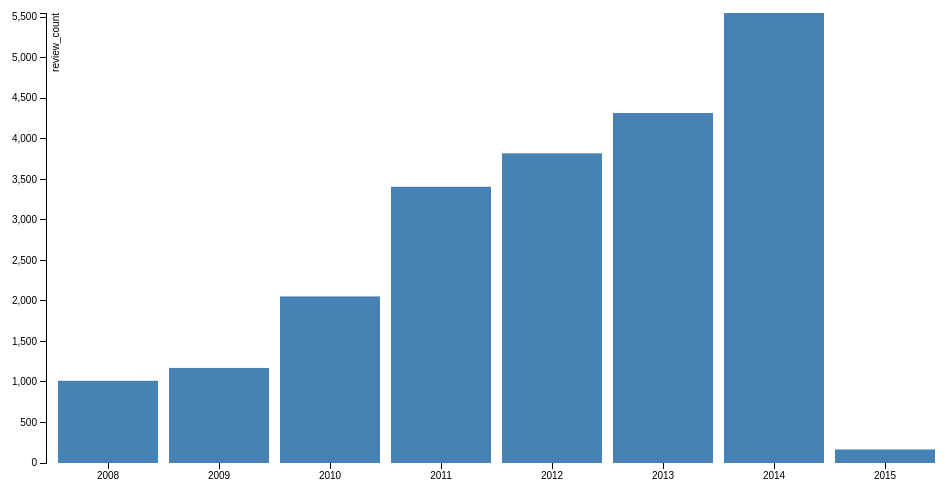
D3 v3 page, settled after 360 driven frames (6 s of simulated time); the page loaded 1 data file(s).



var margin = {top: 20, right: 20, bottom: 30, left: 40},
    width = 960 - margin.left - margin.right,
    height = 500 - margin.top - margin.bottom;

var x = d3.scale.ordinal()
    .rangeRoundBands([0, width], .1);

var y = d3.scale.linear()
    .range([height, 0]);

var xAxis = d3.svg.axis()
    .scale(x)
    .orient("bottom");

var yAxis = d3.svg.axis()
    .scale(y)
    .orient("left"); 

var svg = d3.select("body")
	.append("svg")
    .attr("width", width + margin.left + margin.right)
    .attr("height", height + margin.top + margin.bottom)
  .append("g")
    .attr("transform", "translate(" + margin.left + "," + margin.top + ")");

d3.csv("yearWiseReviewCount.csv", type, function(error, data) {
  if (error) throw error;

  x.domain(data.map(function(d) { return d.year; }));
  y.domain([0, d3.max(data, function(d) { return d.review_count; })]);

  svg.append("g")
      .attr("class", "x axis")
      .attr("transform", "translate(0," + height + ")")
      .call(xAxis);

  svg.append("g")
      .attr("class", "y axis")
      .call(yAxis)
    .append("text")
      .attr("transform", "rotate(-90)")
      .attr("y", 6)
      .attr("dy", ".71em")
      .style("text-anchor", "end")
      .text("review_count");

  svg.selectAll(".bar")
      .data(data)
    .enter().append("rect")
      .attr("class", "bar")
      .attr("x", function(d) { return x(d.year); })
      .attr("width", x.rangeBand())
      .attr("y", function(d) { return y(d.review_count); })
      .attr("height", function(d) { return height - y(d.review_count); });
});

function type(d) {
  d.review_count = +d.review_count;
  return d;
}



### data: yearWiseReviewCount.csv
year, review_count
2008, 1014
2009, 1173
2010, 2055
2011, 3408
2012, 3821
2013, 4318
2014, 5552
2015, 167